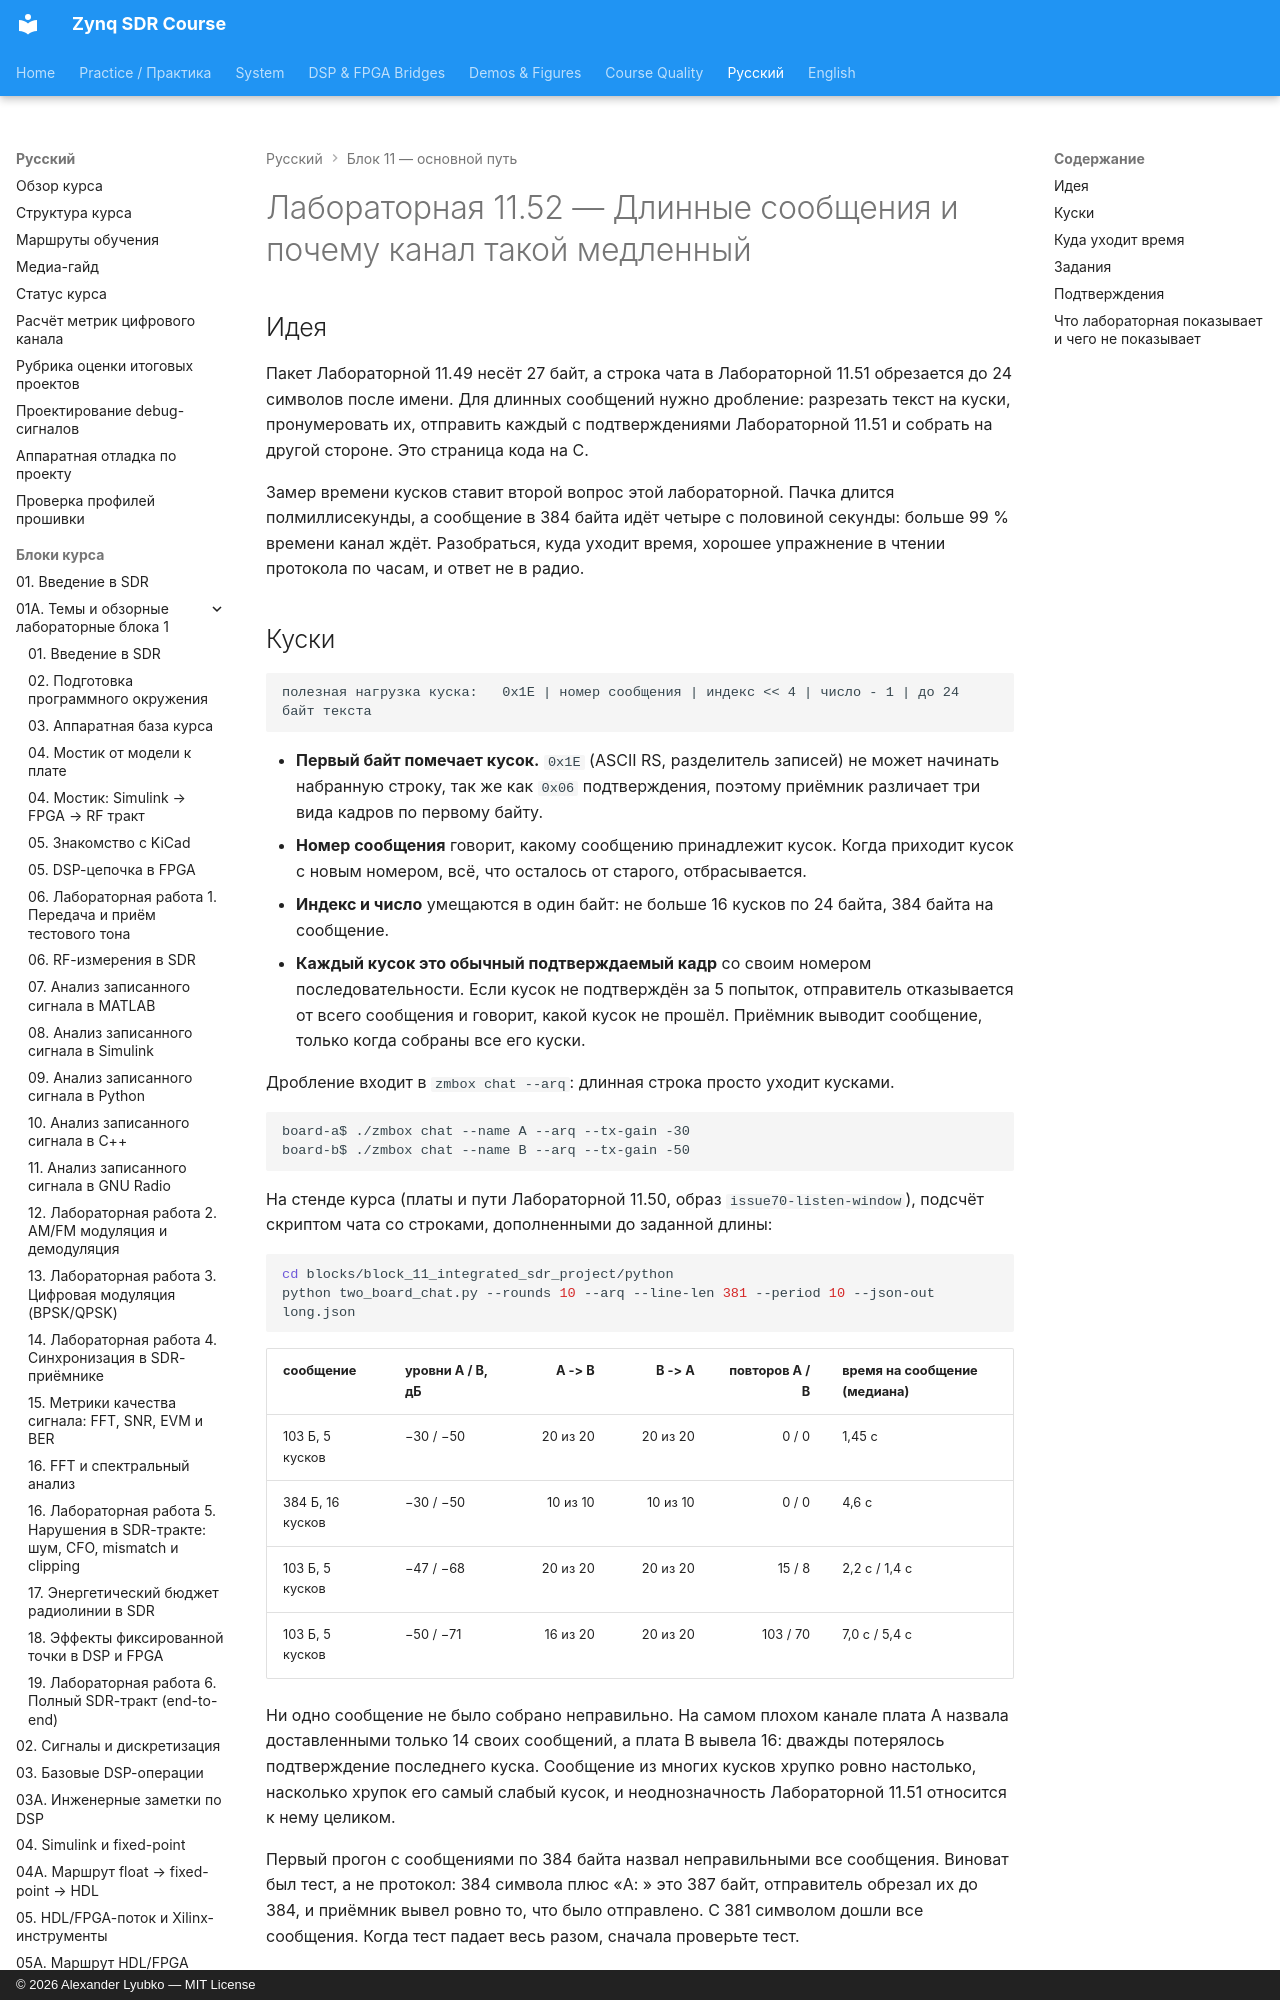

repository: Lay007/zynq-sdr-course · page: ru/labs/lab-11-52-fragments-and-speed/index.html · generator: mkdocs · copyright: © 2026 Alexander Lyubko — MIT License

# Лабораторная 11.52 — Длинные сообщения и почему канал такой медленный

## Идея

Пакет Лабораторной 11.49 несёт 27 байт, а строка чата в Лабораторной 11.51 обрезается до 24
символов после имени. Для длинных сообщений нужно дробление: разрезать текст на куски, пронумеровать
их, отправить каждый с подтверждениями Лабораторной 11.51 и собрать на другой стороне. Это страница
кода на C.

Замер времени кусков ставит второй вопрос этой лабораторной. Пачка длится полмиллисекунды, а
сообщение в 384 байта идёт четыре с половиной секунды: больше 99 % времени канал ждёт. Разобраться,
куда уходит время, хорошее упражнение в чтении протокола по часам, и ответ не в радио.
